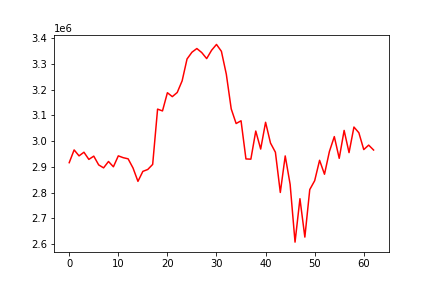

Values plotted in this chart, from the file beside it:
, date, assets
0, 0, 2916376
1, 20200107, 2965971
2, 20200108, 2942814
3, 20200109, 2956935
4, 20200110, 2929113
5, 20200113, 2941772
6, 20200114, 2907775
7, 20200115, 2896236
8, 20200116, 2920995
9, 20200117, 2900435
10, 20200121, 2942861
11, 20200122, 2935800
12, 20200123, 2931321
13, 20200124, 2895645
14, 20200127, 2843857
15, 20200128, 2882597
16, 20200129, 2889984
17, 20200130, 2909704
18, 20200131, 3124384
19, 20200203, 3117354
20, 20200204, 3188069
21, 20200205, 3172828
22, 20200206, 3188940
23, 20200207, 3234119
24, 20200210, 3319079
25, 20200211, 3345347
26, 20200212, 3359655
27, 20200213, 3343901
28, 20200214, 3320573
29, 20200218, 3352920
30, 20200219, 3375549
31, 20200220, 3348924
32, 20200221, 3260075
33, 20200224, 3125270
34, 20200225, 3068428
35, 20200226, 3079081
36, 20200227, 2930886
37, 20200228, 2930030
38, 20200302, 3039205
39, 20200303, 2969284
40, 20200304, 3073233
41, 20200305, 2992674
42, 20200306, 2956998
43, 20200309, 2800731
44, 20200310, 2942581
45, 20200311, 2832224
46, 20200312, 2607886
47, 20200313, 2776454
48, 20200316, 2627389
49, 20200317, 2811975
50, 20200318, 2846438
51, 20200319, 2925645
52, 20200320, 2871462
53, 20200323, 2959704
54, 20200324, 3017666
55, 20200325, 2933281
56, 20200326, 3041600
57, 20200327, 2955458
58, 20200330, 3054757
59, 20200331, 3032627
... 3 more rows
